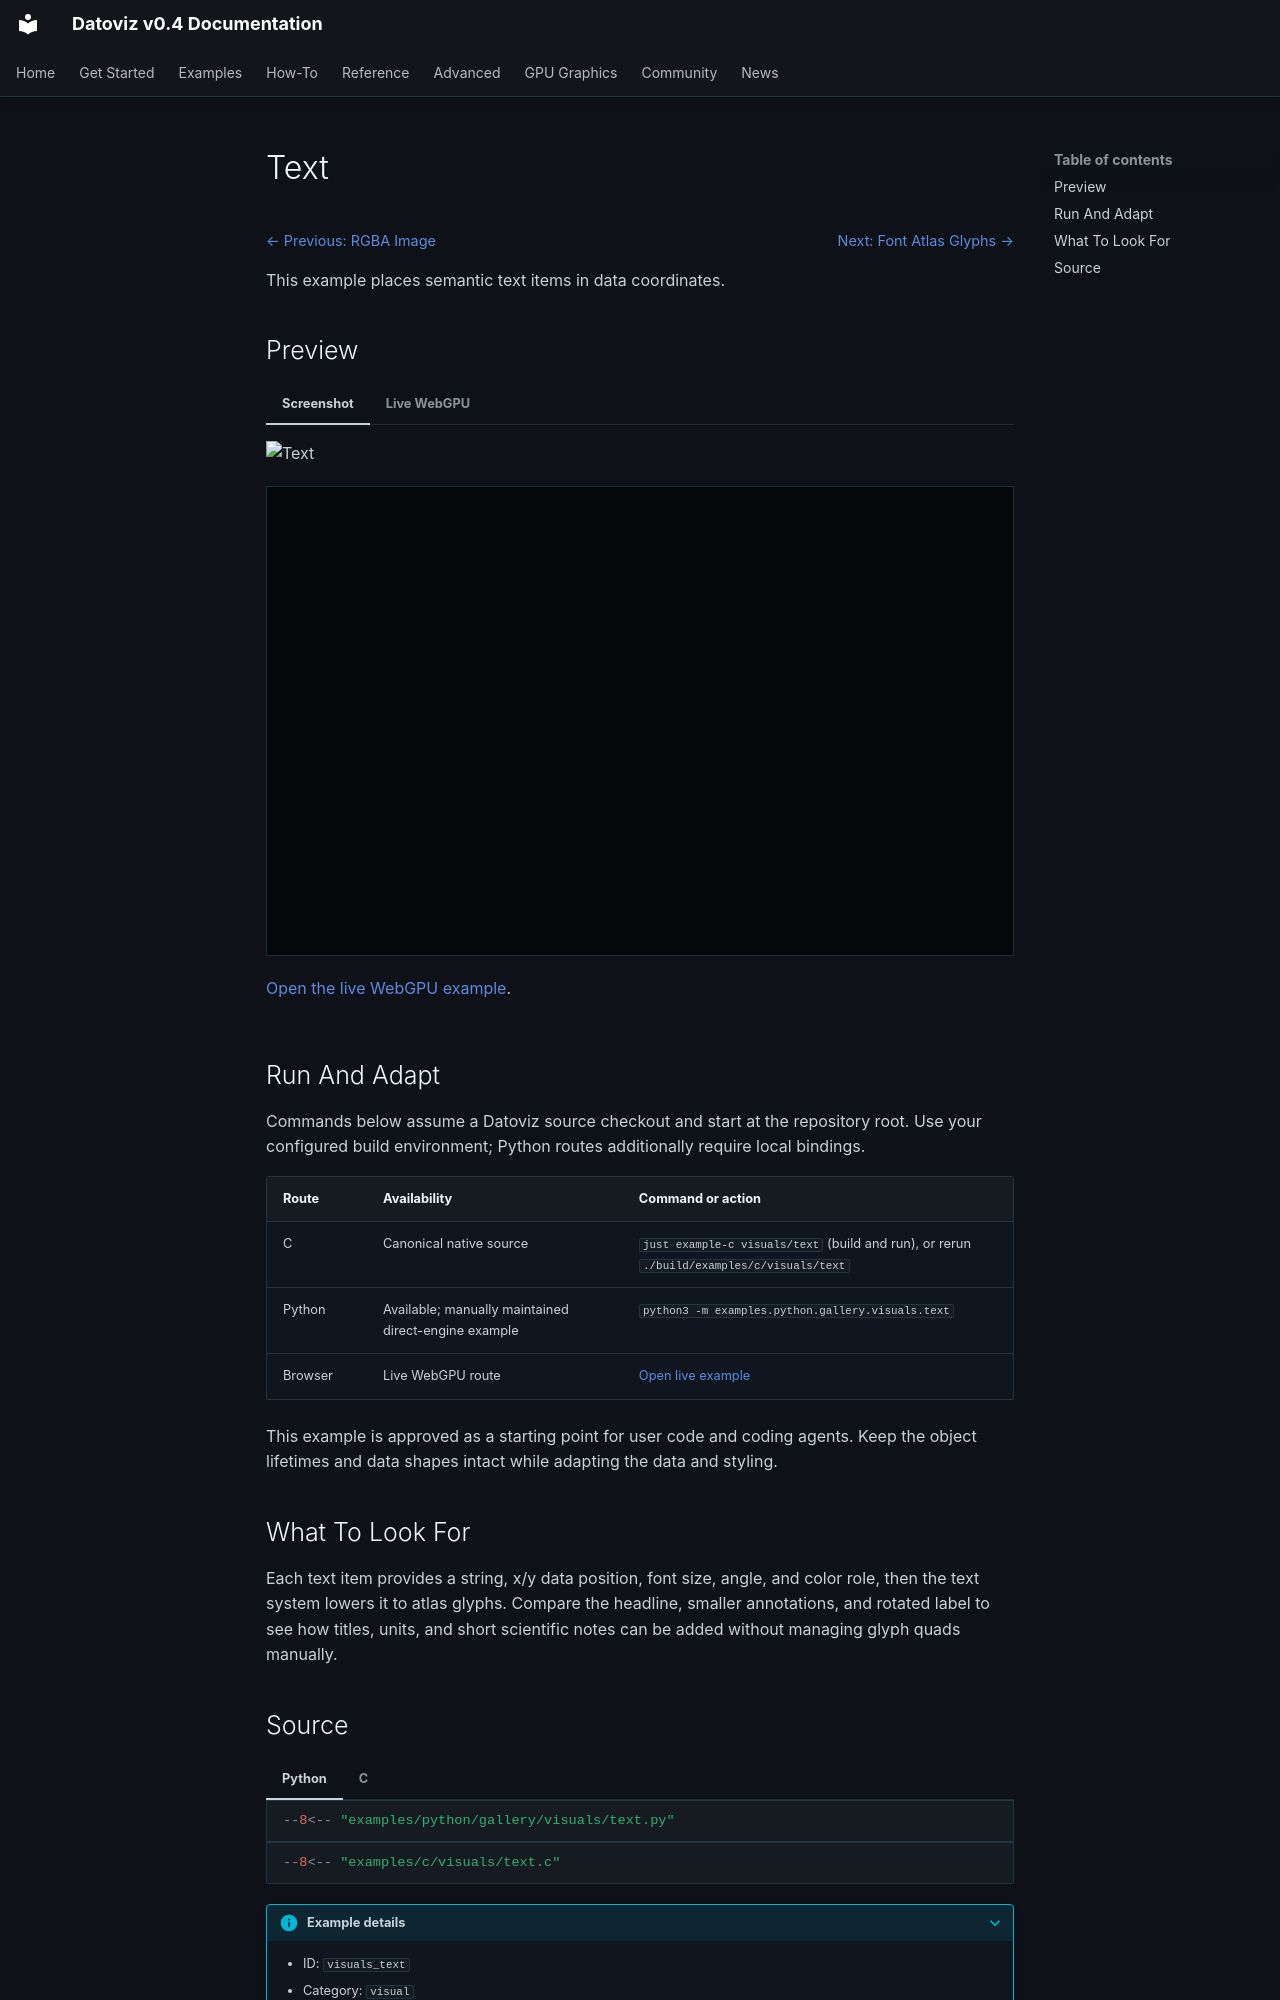

repository: datoviz/datoviz · page: examples/visuals/text/index.html · generator: mkdocs

# Text

<!-- WARNING: generated by tools/build_gallery.py from examples/c/MANIFEST.yaml -->

<nav class="dvz-example-nav dvz-example-nav--top" aria-label="Example navigation">
<div class="dvz-example-nav__siblings">
<span class="dvz-example-nav__previous"><a href="../image-rgba/">← Previous: RGBA Image</a></span>
<span class="dvz-example-nav__next"><a href="../glyph/">Next: Font Atlas Glyphs →</a></span>
</div>
</nav>

This example places semantic text items in data coordinates.

## Preview

=== "Screenshot"

    ![Text](../../assets/gallery/v0.4/visuals/visuals_text.webp)

=== "Live WebGPU"

    <div class="dvz-webgpu-live" markdown="1">
    <iframe src="../../webgpu/live.html?id=visuals_text" title="Text WebGPU live example" loading="lazy" allow="fullscreen; webgpu"></iframe>
    </div>

    <a href="../../webgpu/live.html?id=visuals_text">Open the live WebGPU example</a>.

## Run And Adapt

Commands below assume a Datoviz source checkout and start at the repository root.
Use your configured build environment; Python routes additionally require local bindings.

| Route | Availability | Command or action |
| --- | --- | --- |
| C | Canonical native source | `just example-c visuals/text` (build and run), or rerun `./build/examples/c/visuals/text` |
| Python | Available; manually maintained direct-engine example | `python3 -m examples.python.gallery.visuals.text` |
| Browser | Live WebGPU route | <a href="../../webgpu/live.html?id=visuals_text">Open live example</a> |

This example is approved as a starting point for user code and coding agents. Keep the
object lifetimes and data shapes intact while adapting the data and styling.

## What To Look For

Each text item provides a string, x/y data position, font size, angle, and color role, then the text system lowers it to atlas glyphs. Compare the headline, smaller annotations, and rotated label to see how titles, units, and short scientific notes can be added without managing glyph quads manually.
